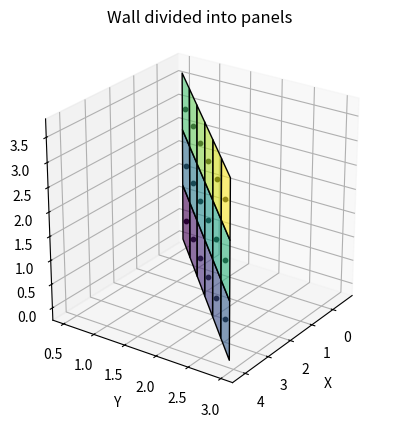
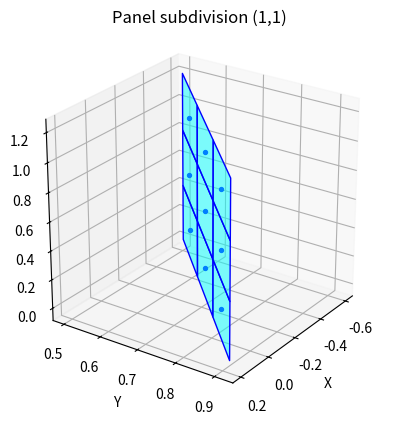

Recreate these plots in Python, in order.
#!/usr/bin/env python3

#
# Python code to generate the discretization of the walls to scan
#

import numpy as np
import matplotlib.pyplot as plt
import matplotlib
from mpl_toolkits.mplot3d.art3d import Poly3DCollection

import collections
import itertools
import time

def prime_factors(n):
    i = 2
    while i * i <= n:
        if n % i == 0:
            n /= i
            yield i
        else:
            i += 1

    if n > 1:
        yield n

def prod(iterable):
    result = 1
    for i in iterable:
        result *= i
    return result

def get_divisors(n):
    pf = prime_factors(n)
    pf_with_multiplicity = collections.Counter(pf)

    powers = [
        [factor ** i for i in range(count + 1)]
        for factor, count in pf_with_multiplicity.items()
    ]

    for prime_power_combo in itertools.product(*powers):
        yield prod(prime_power_combo)

def divide_plane(base_point, dir_ampl, dir_height,
                 total_length, total_height,
                 range_ampl, range_height,
                 resolution_h, resolution_v,
                 dec_round):
    
    tolerance = 10 ** (-dec_round)

    # Redondeo de dimensiones
    int_length = int(np.round(total_length/resolution_h, 0))
    int_height = int(np.round(total_height/resolution_v, 0))

    # Candidatos horizontales
    h_div = np.array(sorted(list(get_divisors(int_length))))*resolution_h
    h_valid = h_div[(h_div <= range_ampl) & (h_div > 0)]
    print(f"[DEBUG] total_length = {total_length}")
    print(f"[DEBUG] h_steps = {h_div}")
    print(f"[DEBUG] h_valid = {h_valid}")

    if h_valid.size == 0:
        raise ValueError("No horizontal valid divisions.")
    best_step_h = np.max(h_valid)
    n_cols = round(total_length / best_step_h)

    # Candidatos verticales
    v_div = np.array(sorted(list(get_divisors(int_height))))*resolution_v
    v_valid = v_div[(v_div <= range_height) & (v_div > 0)]
    print(f"[DEBUG] total_height = {total_height}")
    print(f"[DEBUG] v_div = {v_div}")
    print(f"[DEBUG] v_valid = {v_valid}")

    if v_valid.size == 0:
        raise ValueError("No vertical valid divisions.")
    best_step_v = np.max(v_valid)
    n_rows = round(total_height / best_step_v)

    # Inicialización de celdas y centros
    cells = [[None for _ in range(n_cols)] for _ in range(n_rows)]
    centers = [[None for _ in range(n_cols)] for _ in range(n_rows)]

    # Construcción de las celdas
    for i in range(n_rows):
        for j in range(n_cols):
            corner = (np.array(base_point) +
                      j * best_step_h * np.array(dir_ampl) +
                      i * best_step_v * np.array(dir_height))

            p1 = corner
            p2 = p1 + best_step_h * np.array(dir_ampl)
            p3 = p2 + best_step_v * np.array(dir_height)
            p4 = p1 + best_step_v * np.array(dir_height)

            quad = np.array([p1, p2, p3, p4])
            cells[i][j] = quad
            centers[i][j] = np.mean(quad, axis=0)

    return cells, centers, n_rows, n_cols, best_step_h, best_step_v, h_valid, v_valid

# Parámetros generales
dec_round = 1
h_resolution = 1/(10**dec_round)
v_resolution = 1/(10**dec_round)

# Características del robot y sensores
robot_amplitude_range = 1.3
robot_height_range = 1.3
sensors_amplitude_range = 0.4
sensors_height_range = 0.4

# Puntos del muro
point1 = np.array([-0.6, 0.5, 0])
point2 = np.array([4.2, 3.0, 3.6])

# Cálculo de vectores base
dir_xy = point2[:2] - point1[:2]
wall_length = np.linalg.norm(dir_xy)
unit_xy = dir_xy / wall_length
dir_vector = np.array([*unit_xy, 0])
wall_height = abs(point2[2] - point1[2])
height_vector = np.array([0, 0, 1])
print(f"Wall with height {wall_height:.2f} m and longitude {wall_length:.2f} m.")

# División del muro en paneles
wall_cells, wall_centers, n_rows, n_cols, step_h, step_v, _, _ = divide_plane(
    point1, dir_vector, height_vector,
    wall_length, wall_height,
    robot_amplitude_range, robot_height_range,
    h_resolution, v_resolution, dec_round)

print(f"Wall divided into {n_cols} columns of {step_h:.2f} m and {n_rows} rows of {step_v:.2f} m.")

# Visualización del muro
fig = plt.figure()
ax = fig.add_subplot(111, projection='3d')
ax.set_title('Wall divided into panels')
ax.set_xlabel('X')
ax.set_ylabel('Y')
ax.set_zlabel('Z')
ax.set_box_aspect([1, 1, 1])  # Relación de aspecto igualada
ax.view_init(elev=25, azim=35)  # Vista 3D inclinada

cmap = plt.get_cmap('viridis', n_rows * n_cols)
idx = 0

for i in range(n_rows):
    for j in range(n_cols):
        verts = [wall_cells[i][j]]  # must be list of arrays
        poly = Poly3DCollection(verts, facecolors=cmap(idx), alpha=0.6, edgecolors='k')
        ax.add_collection3d(poly)
        center = wall_centers[i][j]
        ax.scatter(*center, c='k', s=10)
        idx += 1

# Selección del panel
target_i = 0
target_j = 0
area = wall_cells[target_i][target_j]
v_ampl = area[1] - area[0]
v_height = area[3] - area[0]
unit_ampl = v_ampl / np.linalg.norm(v_ampl)
unit_height = v_height / np.linalg.norm(v_height)

# División del panel en celdas sensoras
sensor_cells, sensor_centers, n_v, n_h, step_h, step_v, _, _ = divide_plane(
    area[0], unit_ampl, unit_height,
    np.linalg.norm(v_ampl), np.linalg.norm(v_height),
    sensors_amplitude_range, sensors_height_range,
    h_resolution, v_resolution, dec_round)

print(f"Panel ({target_i+1},{target_j+1}) divided into {n_h} columns of {step_h:.2f} m and {n_v} rows of {step_v:.2f} m.")

# Visualización de celdas sensoras
fig2 = plt.figure()
ax2 = fig2.add_subplot(111, projection='3d')
ax2.set_title(f'Panel subdivision ({target_i+1},{target_j+1})')
ax2.set_xlabel('X')
ax2.set_ylabel('Y')
ax2.set_zlabel('Z')
ax2.set_box_aspect([1, 1, 1])  # Relación de aspecto igualada
ax2.view_init(elev=25, azim=35)  # Vista 3D inclinada

for i in range(n_v):
    for j in range(n_h):
        s = sensor_cells[i][j]
        center = sensor_centers[i][j]

        verts = np.asarray(s)
        if verts.shape != (4, 3):
            print(f"[WARN] Cell with wrong shape: {verts.shape}")
            continue

        poly = Poly3DCollection([verts], facecolors='cyan', alpha=0.5, edgecolors='b')
        ax2.add_collection3d(poly)

        center = np.asarray(center).flatten()
        ax2.scatter(center[0], center[1], center[2], c='b', s=8)

plt.show()